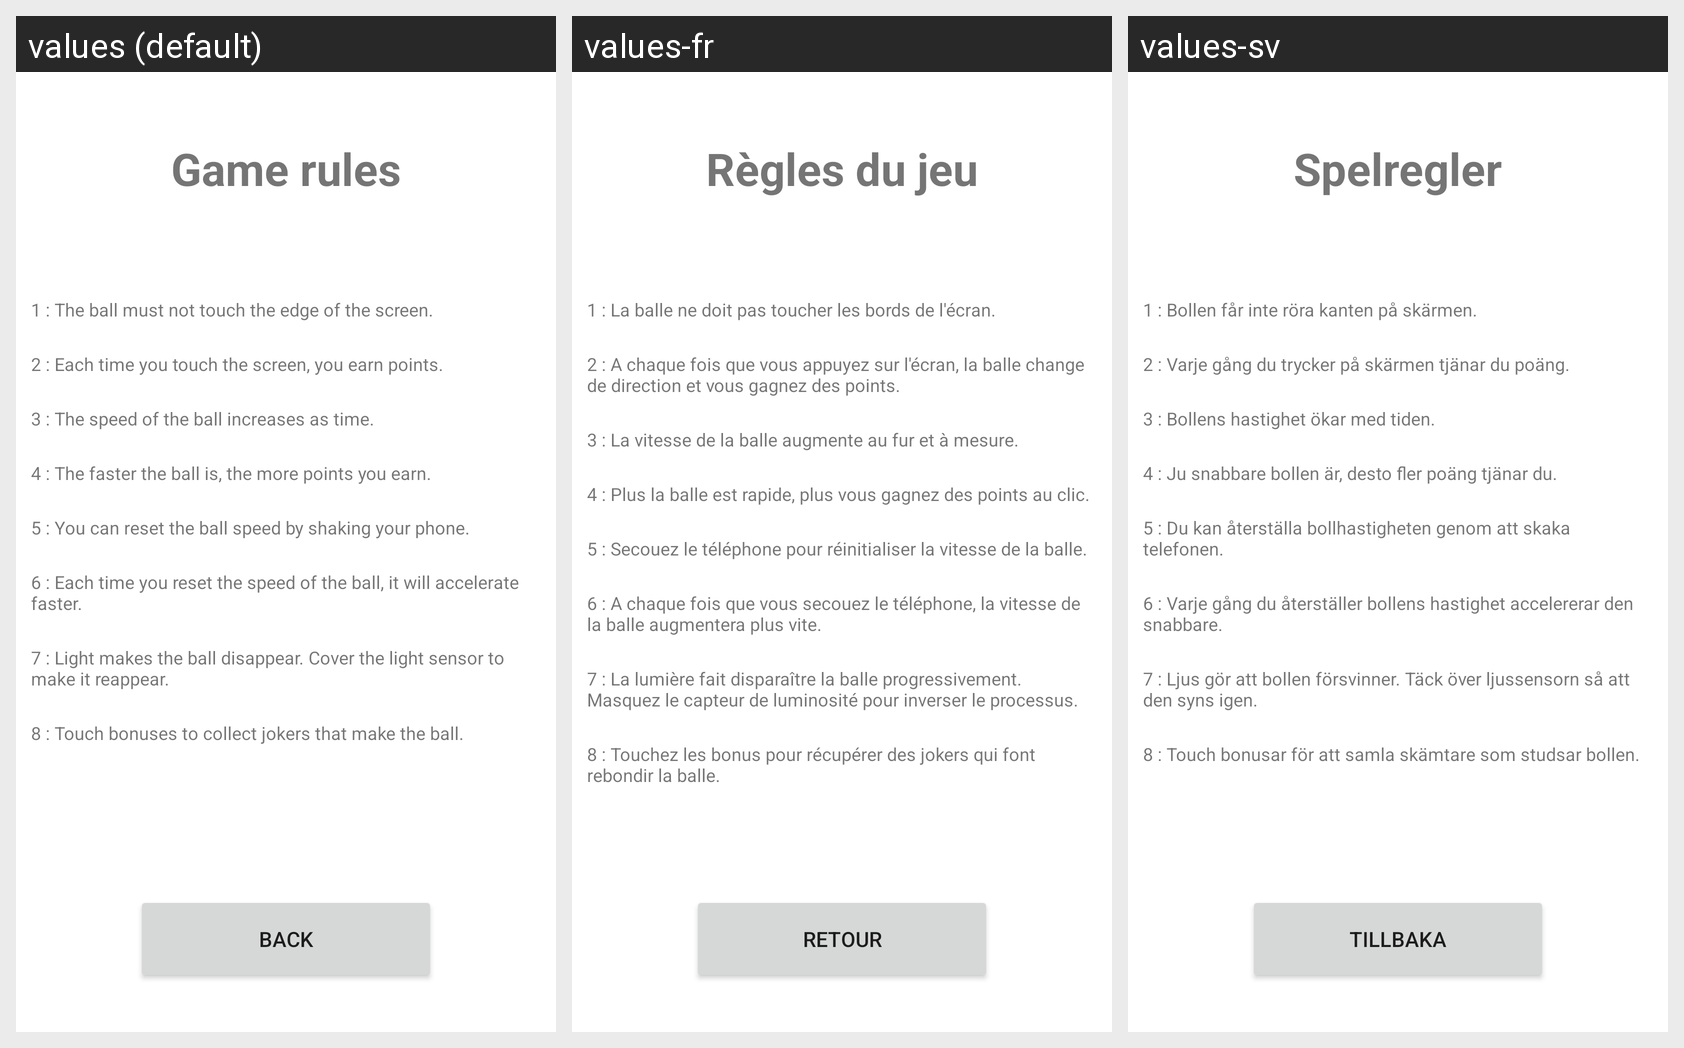

For this localized Android screen grid, give each drawn string resource with its value in every locale shown.
Android screen res/layout/activity_rules.xml rendered under 3 locales, left to right: values (default), values-fr, values-sv. Device: Nexus 5 (rendered at 1080×1920; each locale shown at half size, 540×960, under a caption strip naming it); theme Theme.Babal.
Strings drawn on this screen, with the default value and each locale's value (text and hints the layout hard-codes appear in the picture but are not listed):

rules_textView_titre
  values: Game rules
  values-fr: Règles du jeu
  values-sv: Spelregler

rules_textView_regle1
  values: 1 : The ball must not touch the edge of the screen.
  values-fr: 1 : La balle ne doit pas toucher les bords de l'écran.
  values-sv: 1 : Bollen får inte röra kanten på skärmen.

rules_textView_regle2
  values: 2 : Each time you touch the screen, you earn points.
  values-fr: 2 : A chaque fois que vous appuyez sur l'écran, la balle change de direction et vous gagnez des points.
  values-sv: 2 : Varje gång du trycker på skärmen tjänar du poäng.

rules_textView_regle3
  values: 3 : The speed of the ball increases as time.
  values-fr: 3 : La vitesse de la balle augmente au fur et à mesure.
  values-sv: 3 : Bollens hastighet ökar med tiden.

rules_textView_regle4
  values: 4 : The faster the ball is, the more points you earn.
  values-fr: 4 : Plus la balle est rapide, plus vous gagnez des points au clic.
  values-sv: 4 : Ju snabbare bollen är, desto fler poäng tjänar du.

rules_textView_regle5
  values: 5 : You can reset the ball speed by shaking your phone.
  values-fr: 5 : Secouez le téléphone pour réinitialiser la vitesse de la balle.
  values-sv: 5 : Du kan återställa bollhastigheten genom att skaka telefonen.

rules_textView_regle6
  values: 6 : Each time you reset the speed of the ball, it will accelerate faster.
  values-fr: 6 : A chaque fois que vous secouez le téléphone, la vitesse de la balle augmentera plus vite.
  values-sv: 6 : Varje gång du återställer bollens hastighet accelererar den snabbare.

rules_textView_regle7
  values: 7 : Light makes the ball disappear. Cover the light sensor to make it reappear.
  values-fr: 7 : La lumière fait disparaître la balle progressivement. Masquez le capteur de luminosité pour inverser le processus.
  values-sv: 7 : Ljus gör att bollen försvinner. Täck över ljussensorn så att den syns igen.

rules_textView_regle8
  values: 8 : Touch bonuses to collect jokers that make the ball.
  values-fr: 8 : Touchez les bonus pour récupérer des jokers qui font rebondir la balle.
  values-sv: 8 : Touch bonusar för att samla skämtare som studsar bollen.

rules_button_retour
  values: Back
  values-fr: Retour
  values-sv: Tillbaka
